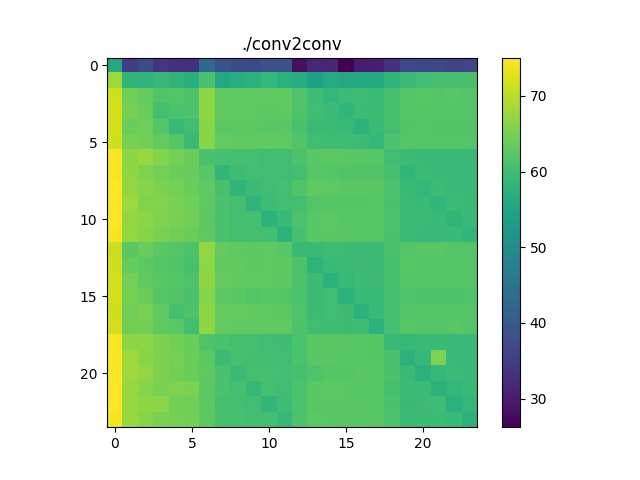

Source data for this figure (header and first rows):
55.63937154947563, 35.28067528087803, 37.42852868570824, 33.654486924413476, 32.99390335809734, 32.89541653153811, 43.20158568482559, 38.61808020116613, 37.40273212264489, 37.11018259349712, 38.420256970243926, 38.307727289390655, 28.258361049265346, 31.63661222242637, 31.55164445189435, 26.230513218732902, 29.957963468935933, 30.26648770758901, 33.33499912286059, 37.066798489081684, 36.827321349775104, 36.77958905076686, 36.33710338957762, 36.5269524234905
67.74, 58.09, 57.96, 58.69, 57.93, 57.31, 61.04, 55.93, 56.87, 57.56, 58.47, 57.51, 56.73, 54.13, 56.3, 55.91, 55.82, 55.9, 58.13, 59.53, 60.14, 60.66, 60.75, 60.85
71.52, 64.31, 63.47, 61.77, 62.06, 61.49, 66.72, 63.19, 63.13, 62.93, 63, 62.95, 61.57, 59.96, 58.48, 59.69, 59.85, 59.55, 60.68, 62.17, 62.35, 62.03, 62.38, 62.05
71.91, 64.96, 64.01, 60.72, 61.21, 61.5, 66.86, 63.23, 63.02, 62.9, 62.67, 62.95, 61.6, 60.01, 59.8, 58.42, 59.63, 59.67, 60.94, 62.19, 62.25, 62.02, 61.97, 62.04
71.91, 63.91, 64.38, 61.96, 58.94, 60.04, 66.37, 62.84, 62.85, 62.7, 62.53, 62.54, 61.04, 59.45, 59.58, 59.19, 57.76, 59.05, 60.64, 61.74, 62.01, 61.82, 61.74, 61.81
71.63, 64.95, 64.68, 63.33, 62.17, 59.53, 66.36, 63.25, 63.09, 63.1, 63.09, 63.04, 61.74, 60.04, 59.91, 59.84, 59.63, 58.59, 61.15, 62.16, 62.28, 62.27, 62.17, 62.03
74.82, 66.72, 67.55, 65.83, 64.78, 64.13, 60.97, 60.4, 60.65, 60.49, 60.18, 60.17, 61.46, 62.58, 62.68, 62.57, 62.44, 62.41, 60.18, 59.52, 59.39, 59.33, 59.22, 59.31
74.53, 66.76, 65.7, 64.83, 63.84, 63.68, 62.46, 58.46, 59.88, 60.28, 60.06, 60.03, 60.62, 62.32, 62.11, 61.84, 61.76, 61.72, 60.85, 58.46, 59.54, 59.18, 59.21, 59.13
74.95, 67.17, 66.2, 65.5, 64.9, 64.17, 62.88, 60.79, 58.11, 59.55, 60.17, 60.43, 61.83, 63.04, 63, 62.64, 62.62, 62.63, 61.35, 59.31, 58.62, 59.64, 59.18, 59.27
74.76, 67.82, 65.9, 65.73, 65.16, 64.37, 62.97, 61.07, 60.61, 58.05, 59.83, 60.3, 60.65, 61.95, 62.27, 62.17, 62.2, 62.3, 61.02, 59.48, 59.28, 58.38, 59.55, 59.18
75.06, 67.23, 66.63, 65.59, 64.96, 64.48, 62.83, 61.07, 60.6, 60.56, 57.82, 59.38, 61.39, 62.54, 62.71, 62.47, 62.41, 62.34, 61.15, 59.59, 59.46, 59.29, 58.24, 59.17
74.41, 67.25, 66.25, 65.16, 64.57, 64.04, 63.02, 61.06, 60.74, 60.63, 60.33, 57.88, 60.8, 62.6, 62.6, 62.53, 62.3, 62.46, 61.09, 59.48, 59.4, 59.26, 59.27, 58.43
71.21, 62.62, 63.77, 62.54, 61.9, 61.24, 67.16, 63.3, 63, 62.85, 62.93, 62.47, 59.32, 59.04, 59.82, 59.79, 59.54, 59.5, 61.08, 62.14, 62.44, 62.34, 62, 62.05
71.62, 63.52, 62.75, 62.08, 61.74, 60.89, 66.71, 63.07, 63.21, 62.83, 62.92, 62.68, 61.38, 57.9, 59.15, 59.5, 59.67, 59.55, 60.84, 62.29, 62.27, 61.98, 62.1, 61.99
71.69, 64.77, 63.05, 62.5, 62.15, 61.6, 66.94, 63.27, 63.12, 62.89, 62.98, 62.81, 61.45, 59.78, 57.41, 59.03, 59.63, 59.68, 60.9, 62.27, 62.03, 62.05, 62.05, 62.03
71.97, 64.78, 64.07, 61.91, 61.88, 61.07, 66.27, 62.76, 62.51, 62.05, 62.38, 62.27, 61.28, 59.78, 60.03, 57.53, 58.97, 59.08, 60.47, 61.65, 61.45, 61.44, 61.48, 61.6
71.41, 64.57, 65.28, 63.15, 60.71, 61.45, 66.75, 63.37, 63.25, 63.11, 62.94, 62.68, 61.53, 59.63, 60.02, 59.8, 57.47, 59.04, 60.72, 62.14, 62.04, 62.16, 62.04, 61.93
71.92, 64.46, 64.61, 62.93, 62.65, 60.34, 66.97, 63.4, 63.18, 62.86, 63.06, 63.13, 61.46, 60.17, 59.86, 59.74, 59.85, 57.41, 60.38, 62.39, 62.2, 62.2, 62.28, 61.91
74.59, 66.63, 66.85, 65.46, 64.67, 64.1, 61.62, 61.09, 60.63, 60.51, 60.08, 59.95, 61.31, 62.54, 62.53, 62.55, 62.41, 62.24, 59.11, 58.75, 59.36, 59.21, 59.13, 59.18
74.75, 68.03, 66.35, 65.4, 64.94, 64.13, 62.7, 59.65, 60.7, 60.29, 60.29, 60.01, 61.31, 62.65, 62.55, 62.39, 62.38, 62.2, 61.02, 57.56, 58.8, 65.57, 59.21, 59.23
74.77, 67.91, 67.14, 65.5, 64.62, 64.18, 62.93, 61.13, 59.46, 60.68, 60.52, 60.25, 60.8, 61.63, 62.19, 62.17, 62.49, 62.28, 60.97, 59.26, 57.65, 58.74, 59.49, 59.26
74.9, 67.57, 66.26, 65.2, 65.68, 65.34, 62.71, 60.99, 60.63, 58.8, 60.41, 60.05, 61.24, 62.59, 62.72, 62.52, 62.46, 62.44, 60.87, 59.58, 59.48, 57.64, 58.53, 59.2
75.01, 67.57, 66.76, 66.64, 64.69, 64.21, 62.67, 60.71, 60.39, 60.14, 58.31, 59.96, 61.2, 62.46, 62.58, 62.58, 62.41, 62.42, 61.08, 59.27, 59.61, 59.81, 57.38, 58.51
74.27, 67.54, 66.28, 65.29, 64.94, 64.66, 62.83, 60.92, 60.87, 60.28, 60.35, 58.8, 61.46, 62.74, 62.64, 62.39, 62.56, 62.29, 61.29, 59.53, 59.65, 59.63, 59.16, 57.52
